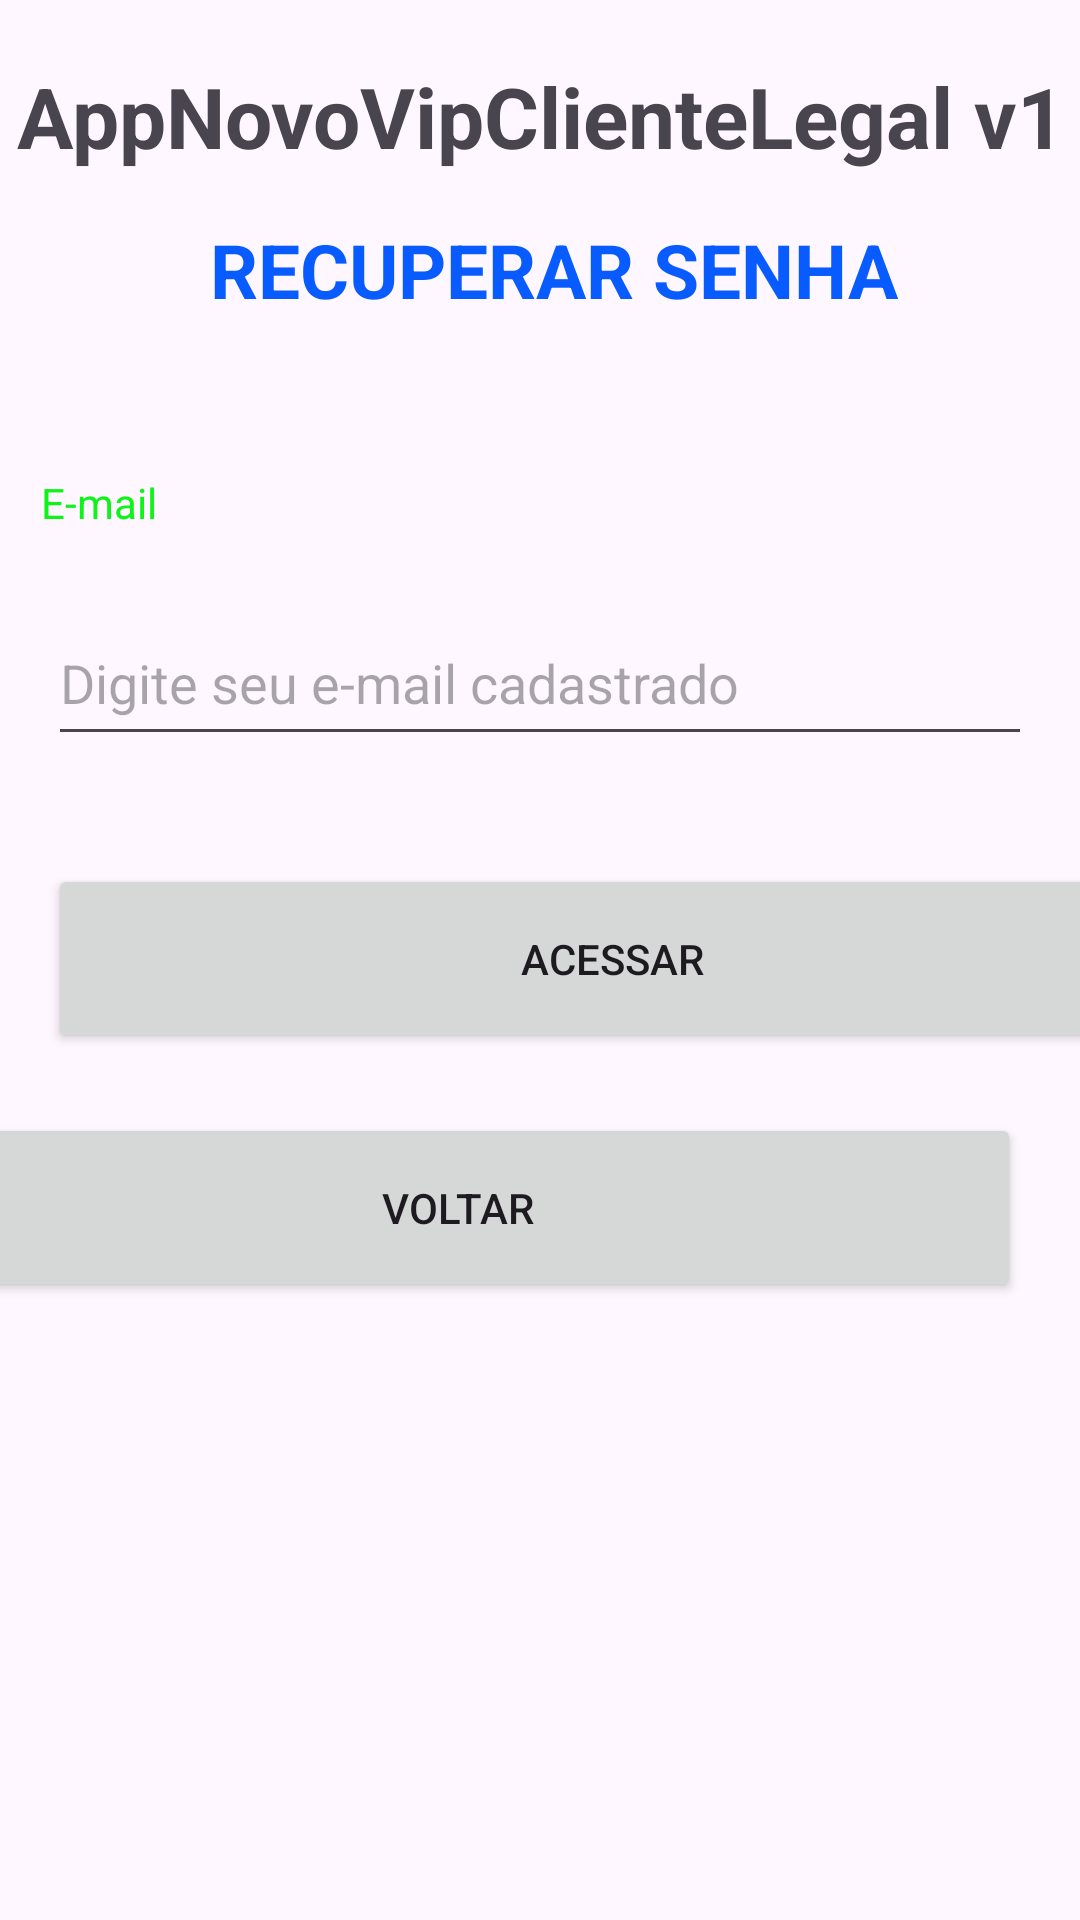

Reconstruct the res/layout file that produces this screen, plus the resources it refers to.
<!-- AndroidManifest.xml: application theme Theme.AppNovoVipClienteLegal -->
<!-- res/layout/activity_recuperar_senha.xml -->
<?xml version="1.0" encoding="utf-8"?>
<androidx.constraintlayout.widget.ConstraintLayout xmlns:android="http://schemas.android.com/apk/res/android"
    xmlns:app="http://schemas.android.com/apk/res-auto"
    xmlns:tools="http://schemas.android.com/tools"
    android:layout_width="match_parent"
    android:layout_height="match_parent"
    tools:context="adandroid.v2.appnovovipclientelegal.view.LoginActivity">

    <TextView
        android:id="@+id/txtAppName"
        android:layout_width="383dp"
        android:layout_height="37dp"
        android:layout_margin="20dp"
        android:gravity="center_horizontal"
        android:text="@string/app_name"
        android:textStyle="bold"
        android:textSize="28sp"
        app:layout_constraintEnd_toEndOf="parent"
        app:layout_constraintStart_toStartOf="parent"
        app:layout_constraintTop_toTopOf="parent" />


    <TextView
        android:id="@+id/txtRsenha"
        android:layout_width="383dp"
        android:layout_height="37dp"
        android:layout_margin="16dp"
        android:layout_marginTop="40dp"
        android:gravity="center_horizontal"
        android:text="@string/recuperar_senha"
        android:textColor="@color/blue"
        android:textSize="25sp"
        android:textStyle="bold"
        app:layout_constraintEnd_toEndOf="parent"
        app:layout_constraintHorizontal_bias="0.428"
        app:layout_constraintStart_toStartOf="parent"
        app:layout_constraintTop_toBottomOf="@id/txtAppName" />

    <TextView
        android:id="@+id/txtEmail"
        android:layout_width="60dp"
        android:layout_height="26dp"
        android:layout_marginTop="48dp"
        android:text="@string/txtE_mail"
        android:textColor="@color/verde"
        app:layout_constraintEnd_toEndOf="parent"
        app:layout_constraintHorizontal_bias="0.045"
        app:layout_constraintStart_toStartOf="parent"
        app:layout_constraintTop_toBottomOf="@id/txtRsenha" />

    <EditText
        android:id="@+id/edtEmail"
        android:layout_width="match_parent"
        android:layout_height="52dp"
        android:layout_marginLeft="16dp"
        android:layout_marginTop="16dp"
        android:layout_marginRight="16dp"
        android:ems="10"
        android:hint="@string/edtEmail"
        android:importantForAutofill="no"
        android:inputType="textEmailAddress"
        app:layout_constraintEnd_toEndOf="parent"
        app:layout_constraintHorizontal_bias="0.375"
        app:layout_constraintStart_toStartOf="parent"
        app:layout_constraintTop_toBottomOf="@+id/txtEmail"
        tools:ignore="TextFields" />

    <Button
        android:id="@+id/btnRecuperar"
        android:layout_width="376dp"
        android:layout_height="63dp"
        android:layout_marginStart="16dp"
        android:layout_marginTop="36dp"
        android:text="@string/btnAcessar"
        app:layout_constraintStart_toStartOf="parent"
        app:layout_constraintTop_toBottomOf="@+id/edtEmail" />

    <Button
        android:id="@+id/btnVoltar"
        android:layout_width="376dp"
        android:layout_height="63dp"
        android:layout_marginTop="20dp"
        android:layout_marginEnd="20dp"
        android:text="@string/btnVoltar"
        app:layout_constraintEnd_toEndOf="parent"
        app:layout_constraintTop_toBottomOf="@+id/btnRecuperar" />


</androidx.constraintlayout.widget.ConstraintLayout>
<!-- resources referenced by this layout -->
<resources>
  <color name="blue">#085BFF</color>
  <color name="verde">#0EF419</color>
  <string name="app_name">AppNovoVipClienteLegal v1</string>
  <string name="btnAcessar">ACESSAR</string>
  <string name="btnVoltar">VOLTAR</string>
  <string name="edtEmail">Digite seu e-mail cadastrado</string>
  <string name="recuperar_senha">RECUPERAR SENHA</string>
  <string name="txtE_mail">E-mail</string>
  <style name="Theme.AppNovoVipClienteLegal" parent="Base.Theme.AppVipClienteLegal" />
  <style name="Base.Theme.AppVipClienteLegal" parent="Theme.Material3.DayNight.NoActionBar">
          
          
      </style>
</resources>
